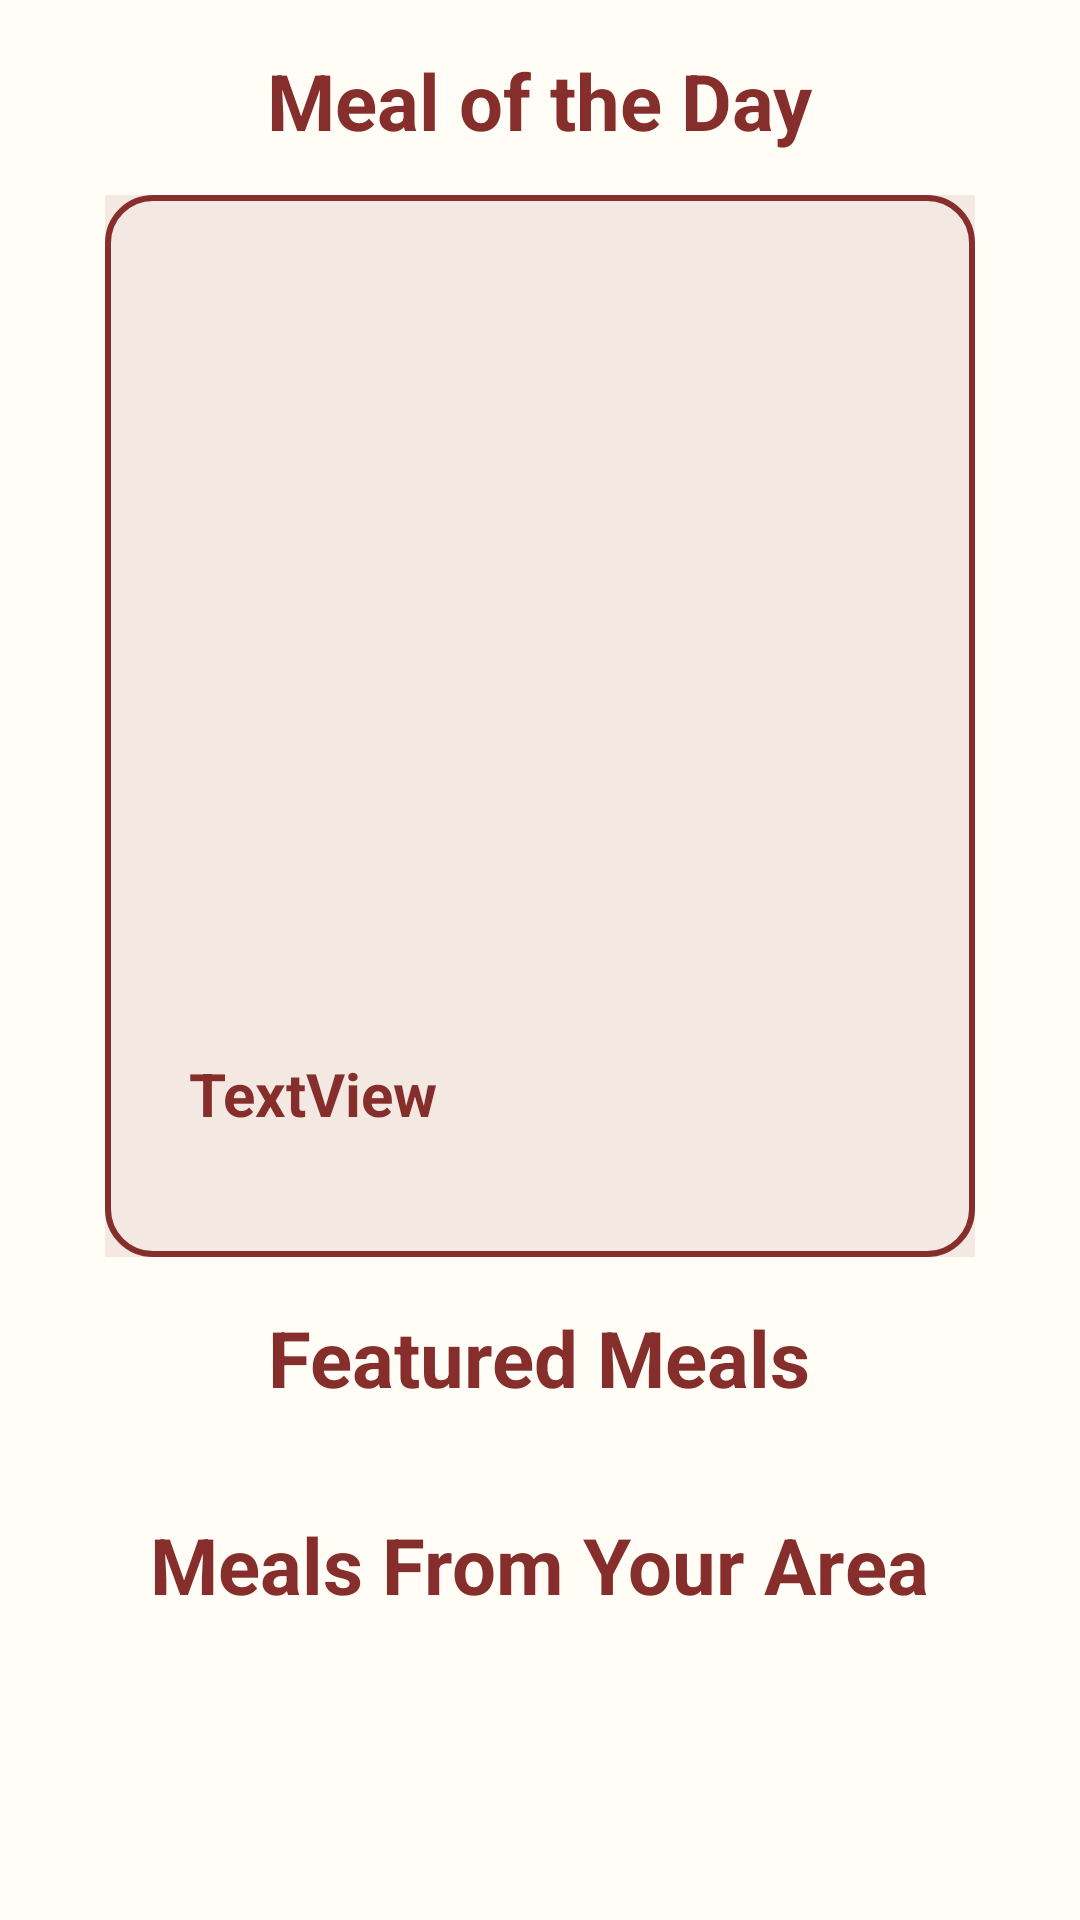

The Android layout XML behind this screen, and the referenced resources:
<!-- AndroidManifest.xml: application theme Theme.FoodPlanner -->
<!-- res/layout/fragment_home.xml -->
<ScrollView xmlns:android="http://schemas.android.com/apk/res/android"
    xmlns:app="http://schemas.android.com/apk/res-auto"
    xmlns:tools="http://schemas.android.com/tools"
    android:layout_width="match_parent"
    android:layout_height="match_parent"
    android:layout_marginBottom="10dp"
    android:background="@color/backgroundColor"
    tools:context=".views.fragments.HomeFragment">

    <LinearLayout
        android:layout_width="match_parent"
        android:layout_height="wrap_content"
        android:orientation="vertical"
        android:padding="16dp">

        
        <androidx.constraintlayout.widget.ConstraintLayout
            android:layout_width="match_parent"
            android:layout_height="wrap_content"
            android:paddingBottom="16dp">

            <TextView
                android:id="@+id/textView4"
                android:layout_width="wrap_content"
                android:layout_height="wrap_content"
                android:text="Meal of the Day"
                android:textColor="@color/primaryColor"
                android:textSize="26sp"
                android:textStyle="bold"
                app:layout_constraintEnd_toEndOf="parent"
                app:layout_constraintHorizontal_bias="0.5"
                app:layout_constraintStart_toStartOf="parent"
                tools:layout_editor_absoluteY="0dp" />

            <androidx.constraintlayout.widget.ConstraintLayout
                android:id="@+id/mealOfTheDayContainer"
                android:layout_width="290dp"
                android:layout_height="354dp"
                android:layout_marginTop="14dp"
                android:background="@drawable/meal_card_background"
                android:padding="20dp"
                app:layout_constraintEnd_toEndOf="parent"
                app:layout_constraintHorizontal_bias="0.5"
                app:layout_constraintStart_toStartOf="parent"
                app:layout_constraintTop_toBottomOf="@+id/textView4">

                <ImageView
                    android:id="@+id/mealOfTheDayImg"
                    android:layout_width="250dp"
                    android:layout_height="250dp"
                    android:src="@drawable/ic_launcher_background"
                    app:layout_constraintEnd_toEndOf="parent"
                    app:layout_constraintHorizontal_bias="0.0"
                    app:layout_constraintStart_toStartOf="parent"
                    app:layout_constraintTop_toTopOf="parent" />

                <TextView
                    android:id="@+id/mealOfTheDayText"
                    android:layout_width="237dp"
                    android:layout_height="48dp"
                    android:layout_marginStart="8dp"
                    android:layout_marginTop="16dp"
                    android:text="TextView"
                    android:textColor="@color/primaryColor"
                    android:textSize="20sp"
                    android:textStyle="bold"
                    app:layout_constraintBottom_toBottomOf="parent"
                    app:layout_constraintStart_toStartOf="parent"
                    app:layout_constraintTop_toBottomOf="@+id/mealOfTheDayImg" />
            </androidx.constraintlayout.widget.ConstraintLayout>
        </androidx.constraintlayout.widget.ConstraintLayout>

        
        <LinearLayout
            android:layout_width="match_parent"
            android:layout_height="wrap_content"
            android:orientation="vertical">

            <TextView
                android:layout_width="wrap_content"
                android:layout_height="wrap_content"
                android:layout_gravity="center_horizontal"
                android:layout_marginBottom="10dp"
                android:paddingBottom="8dp"
                android:text="Featured Meals"
                android:textColor="@color/primaryColor"
                android:textSize="26sp"
                android:textStyle="bold" />

            <androidx.recyclerview.widget.RecyclerView
                android:id="@+id/featuredRecycler"
                android:layout_width="match_parent"
                android:layout_height="wrap_content"
                android:orientation="horizontal" />
        </LinearLayout>

        
        <LinearLayout
            android:layout_width="match_parent"
            android:layout_height="wrap_content"
            android:orientation="vertical"
            android:paddingTop="16dp">

            <TextView
                android:layout_width="wrap_content"
                android:layout_height="wrap_content"
                android:layout_gravity="center_horizontal"
                android:layout_marginBottom="10dp"
                android:paddingBottom="8dp"
                android:text="Meals From Your Area"
                android:textColor="@color/primaryColor"
                android:textSize="26sp"
                android:textStyle="bold" />

            <androidx.recyclerview.widget.RecyclerView
                android:id="@+id/mealsAreaRecycler"
                android:layout_width="match_parent"
                android:layout_height="wrap_content"
                android:orientation="horizontal" />
        </LinearLayout>
    </LinearLayout>
</ScrollView>
<!-- resources referenced by this layout -->
<resources>
  <color name="backgroundColor">#FFFDF6</color>
  <color name="primaryColor">#862E2C</color>
  <!-- drawable meal_card_background (drawable) -->
  <?xml version="1.0" encoding="utf-8"?>
  <layer-list xmlns:android="http://schemas.android.com/apk/res/android">
      <item>
          <shape>
              <solid android:color="@color/meal_background_color" />
          </shape>
      </item>
      <item>
          <shape>
              <solid android:color="@android:color/transparent" />
              <stroke
                  android:width="2dp"
                  android:color="@color/primaryColor" />
              <corners android:radius="15dp" />
          </shape>
      </item>
  </layer-list>
  <style name="Theme.FoodPlanner" parent="Base.Theme.FoodPlanner" />
  <color name="meal_background_color">#F3E8E2</color>
  <style name="Base.Theme.FoodPlanner" parent="Theme.Material3.DayNight.NoActionBar">
          
          
          
          <item name="colorSecondary">@color/backgroundColor</item>
          <item name="colorSecondaryContainer">@color/meal_background_color</item>
          <item name="colorOnSecondary">@color/primaryColor</item>
  
          
          <item name="android:colorBackground">@color/white</item>
  
          
          <item name="colorSurface">@color/white</item>
          <item name="colorOnSurface">@color/white</item>
  
  
  
  
      </style>
  <color name="white">#FFFFFFFF</color>
</resources>
